Photos from the image-classification dataset "Apple Blossom Images" in the GitHub repository 19ngxuan/appleBlossomDataset. Its 10 classes are: BBCH stage 53, BBCH stage 54, BBCH stage 56, BBCH stage 57, BBCH stage 59, BBCH stage 61, BBCH stage 65, BBCH stage 67, BBCH stage 69, BBCH stage 71.

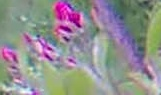
Label: BBCH stage 61

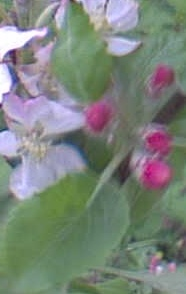
Label: BBCH stage 59

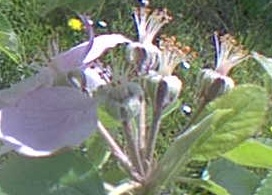
Label: BBCH stage 67

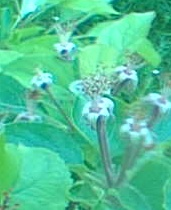
Label: BBCH stage 69

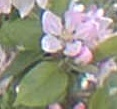
Label: BBCH stage 65

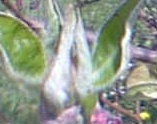
Label: BBCH stage 54
